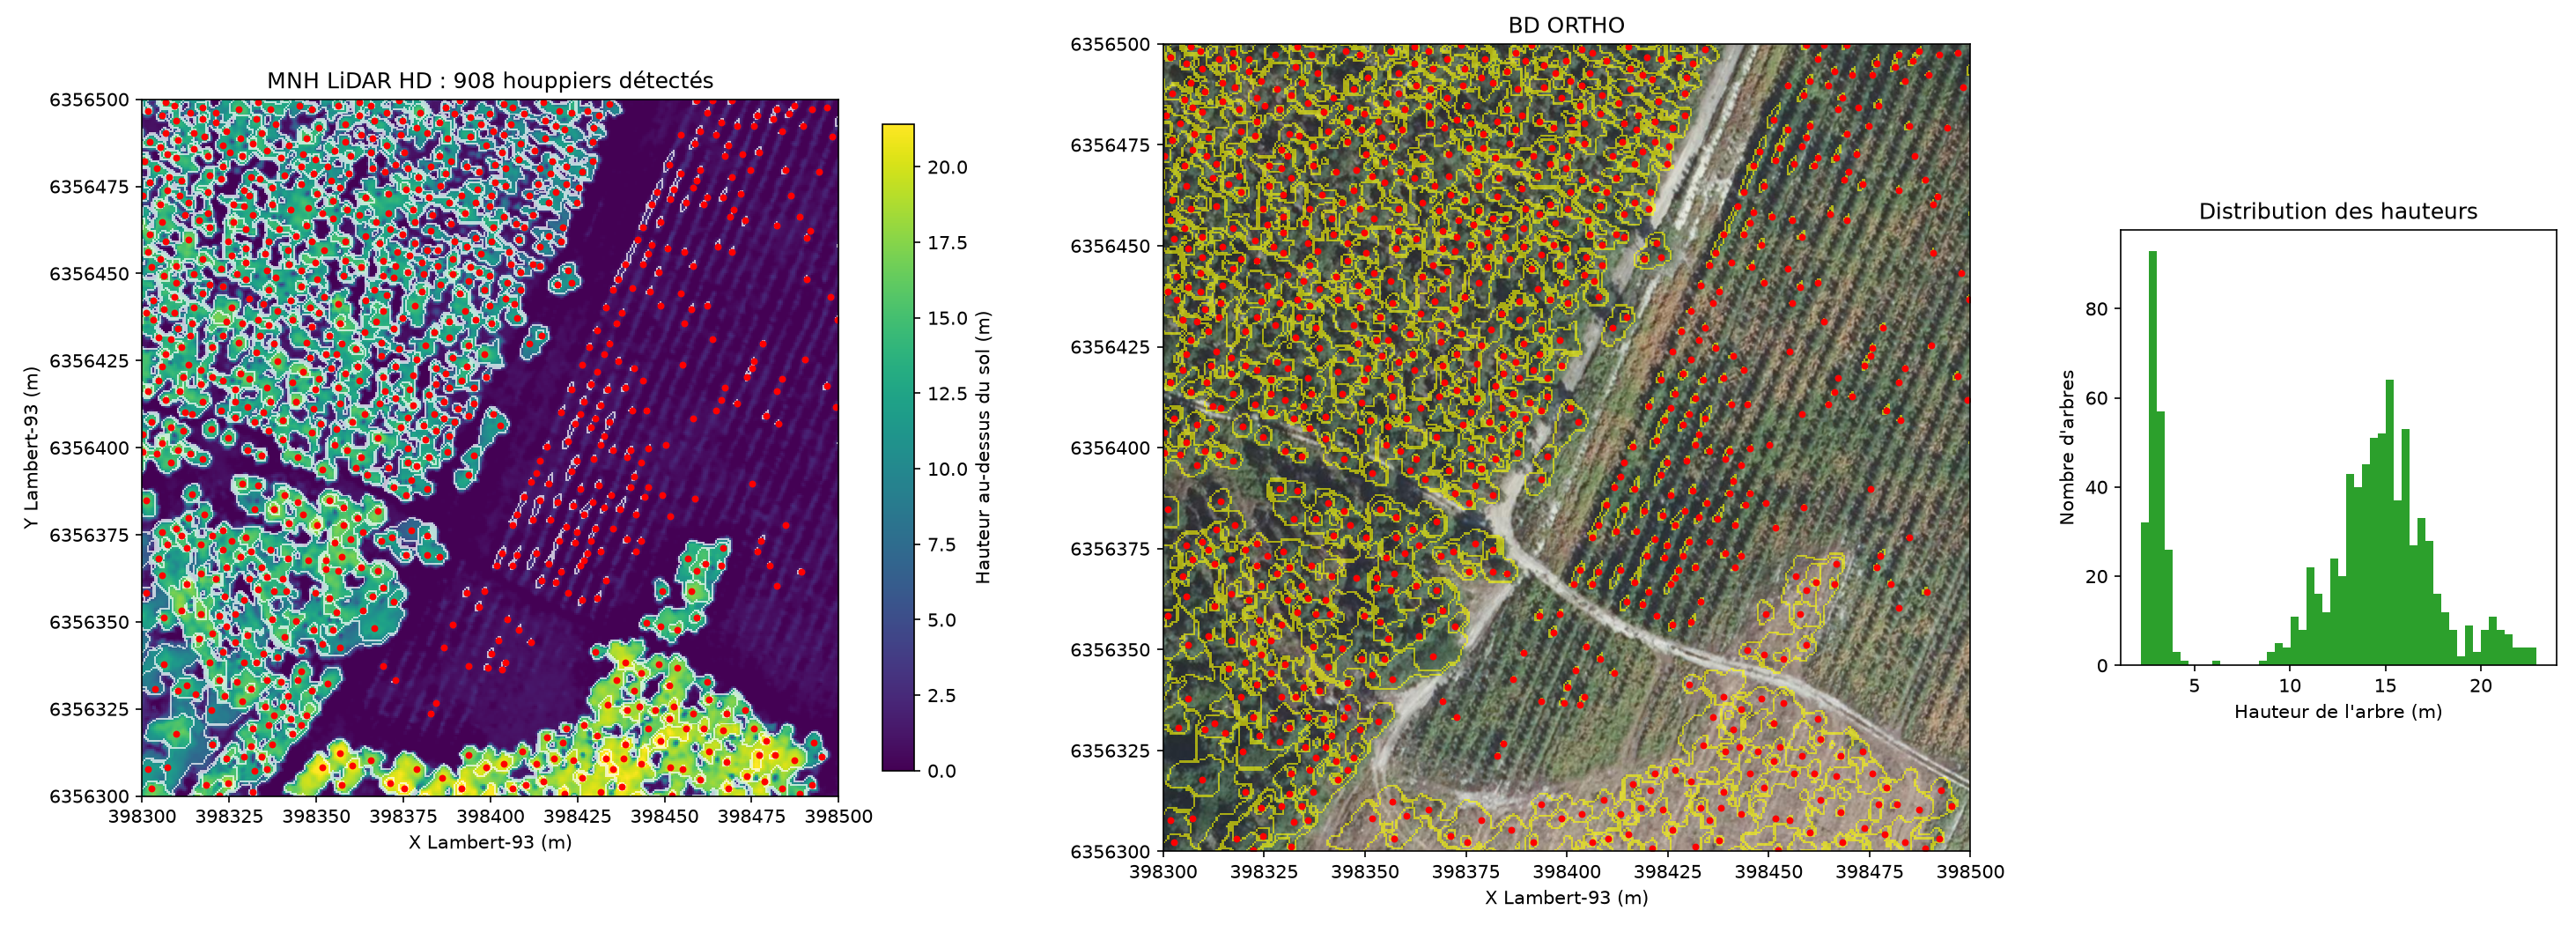

Values plotted in this chart, from the file beside it:
id, x_l93, y_l93, hauteur_m, surface_houppier_m2, diametre_houppier_m
73, 398374, 6356500, 13.09, 21.50, 5.23
74, 398391, 6356500, 13.03, 5.00, 2.52
75, 398459, 6356500, 3.28, 4.50, 2.39
76, 398464, 6356500, 3.06, 0.50, 0.80
77, 398469, 6356500, 3.70, 1.50, 1.38
78, 398307, 6356499, 15.25, 3.00, 1.95
79, 398333, 6356499, 14.69, 3.25, 2.03
80, 398362, 6356499, 14.23, 10.50, 3.66
81, 398415, 6356499, 13.12, 2.75, 1.87
83, 398404, 6356499, 12.34, 1.00, 1.13
84, 398434, 6356499, 10.70, 49.25, 7.92
85, 398309, 6356498, 15.04, 9.75, 3.52
86, 398345, 6356498, 12.33, 29.50, 6.13
87, 398356, 6356498, 14.11, 7.50, 3.09
88, 398366, 6356498, 13.75, 12.75, 4.03
89, 398487, 6356498, 3.48, 1.50, 1.38
91, 398317, 6356498, 13.87, 12.00, 3.91
92, 398387, 6356498, 10.79, 4.00, 2.26
93, 398406, 6356498, 12.24, 48.75, 7.88
94, 398497, 6356498, 2.90, 0.25, 0.56
95, 398328, 6356497, 15.35, 26.00, 5.75
96, 398337, 6356497, 14.80, 29.50, 6.13
97, 398349, 6356497, 13.02, 1.25, 1.26
98, 398482, 6356497, 2.87, 3.00, 1.95
99, 398492, 6356497, 2.70, 0.25, 0.56
100, 398302, 6356497, 13.67, 2.75, 1.87
101, 398420, 6356497, 13.32, 44.25, 7.51
102, 398428, 6356497, 10.98, 15.00, 4.37
103, 398314, 6356496, 11.98, 32.75, 6.46
104, 398321, 6356496, 12.20, 73.00, 9.64
105, 398370, 6356496, 12.96, 44.25, 7.51
106, 398380, 6356496, 16.07, 12.50, 3.99
107, 398423, 6356496, 13.93, 6.75, 2.93
108, 398462, 6356496, 2.75, 1.50, 1.38
109, 398390, 6356496, 11.55, 38.25, 6.98
110, 398400, 6356496, 13.06, 24.00, 5.53
111, 398410, 6356496, 12.17, 1.50, 1.38
112, 398486, 6356496, 3.02, 3.75, 2.19
113, 398306, 6356495, 12.39, 11.50, 3.83
114, 398362, 6356495, 15.21, 2.75, 1.87
115, 398431, 6356495, 10.51, 21.50, 5.23
116, 398477, 6356495, 4.55, 3.25, 2.03
118, 398394, 6356495, 13.65, 3.50, 2.11
119, 398317, 6356494, 14.90, 4.25, 2.33
120, 398333, 6356494, 14.91, 18.00, 4.79
121, 398481, 6356494, 2.94, 1.50, 1.38
122, 398310, 6356494, 14.79, 56.75, 8.50
123, 398367, 6356494, 14.42, 23.50, 5.47
124, 398375, 6356494, 12.36, 4.75, 2.46
125, 398416, 6356494, 11.05, 1.00, 1.13
127, 398321, 6356493, 11.97, 10.00, 3.57
128, 398385, 6356493, 15.19, 3.25, 2.03
129, 398466, 6356493, 3.22, 1.00, 1.13
131, 398338, 6356493, 13.26, 48.50, 7.86
132, 398358, 6356493, 14.50, 20.50, 5.11
133, 398397, 6356493, 13.00, 16.50, 4.58
134, 398406, 6356493, 12.23, 26.50, 5.81
135, 398419, 6356492, 12.92, 33.25, 6.51
136, 398471, 6356492, 3.35, 2.00, 1.60
137, 398476, 6356492, 2.92, 0.50, 0.80
... 848 more rows
